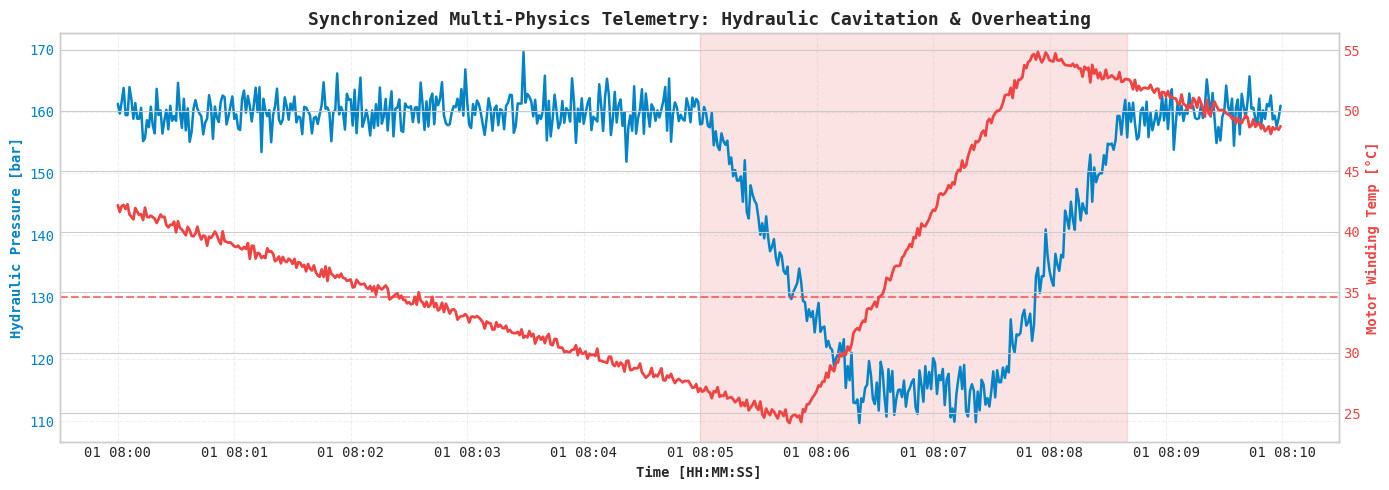

Source code (Python): (Note: this script raises an exception after producing the figure.)
# Step 1: Install & Verify Python Scientific Environment
!pip install -q numpy scipy scikit-learn pandas matplotlib seaborn

import numpy as np
import pandas as pd
import scipy.signal as signal
import matplotlib.pyplot as plt
import seaborn as sns

plt.style.use('seaborn-v0_8-whitegrid' if 'seaborn-v0_8-whitegrid' in plt.style.available else 'default')
plt.rcParams['font.family'] = 'monospace'
print("✓ Industrial ML environment loaded successfully.")


# 1. Synthesize Synchronized Multi-Physics Factory Incident
np.random.seed(42)
n_pts = 600
time_axis = pd.date_range("2026-06-01 08:00:00", periods=n_pts, freq="1s")

# Hydraulic Pressure (bar): Normal 160 bar, drops during cavitation event
pressure = 160.0 + np.random.normal(0, 2.5, n_pts)
pressure[300:380] -= np.linspace(0, 45, 80)
pressure[380:450] -= 45.0
pressure[450:520] += np.linspace(-45, 0, 70)

# Motor Temperature (°C): Overheating consequence
temp = 42.0 + np.cumsum(np.where(pressure < 130.0, 0.25, -0.05)) + np.random.normal(0, 0.3, n_pts)

df_incident = pd.DataFrame({"timestamp": time_axis, "pressure_bar": pressure, "temp_c": temp})
print("✓ Incident dataset generated: cavitation and thermal runaway.")


# 2. Dual-Axis Production Telemetry Dashboard
fig, ax1 = plt.subplots(figsize=(14, 5))

color_p = '#0284c7'
ax1.set_xlabel("Time [HH:MM:SS]", fontweight='bold')
ax1.set_ylabel("Hydraulic Pressure [bar]", color=color_p, fontweight='bold')
line1 = ax1.plot(df_incident["timestamp"], df_incident["pressure_bar"], color=color_p, linewidth=1.8, label='Pressure (bar)')
ax1.tick_params(axis='y', labelcolor=color_p)
ax1.axhline(130.0, color='#ef4444', linestyle='--', alpha=0.7, label='Cavitation Alarm Level (130 bar)')

# Twin axis for Temperature
ax2 = ax1.twinx()
color_t = '#ef4444'
ax2.set_ylabel("Motor Winding Temp [°C]", color=color_t, fontweight='bold')
line2 = ax2.plot(df_incident["timestamp"], df_incident["temp_c"], color=color_t, linewidth=2.0, linestyle='-', label='Temperature (°C)')
ax2.tick_params(axis='y', labelcolor=color_t)

# Shaded fault zone
ax1.axvspan(df_incident["timestamp"].iloc[300], df_incident["timestamp"].iloc[520], color='#ef4444', alpha=0.15, label='Cavitation Window')

plt.title("Synchronized Multi-Physics Telemetry: Hydraulic Cavitation & Overheating", fontsize=13, fontweight='bold')
ax1.grid(True, linestyle='--', alpha=0.3)
fig.tight_layout()
plt.show()


# Exercise Challenge:
# Identify the maximum temperature reached during the cavitation window
max_temp_cavitation = df_incident.loc[300:520, "temp_c"].max()
print(f"Peak Cavitation Temperature: {max_temp_cavitation:.2f}°C")
assert max_temp_cavitation > 55.0, "Expected temperature surge during cavitation."
print("✓ Multi-physics telemetry visualization test passed.")
